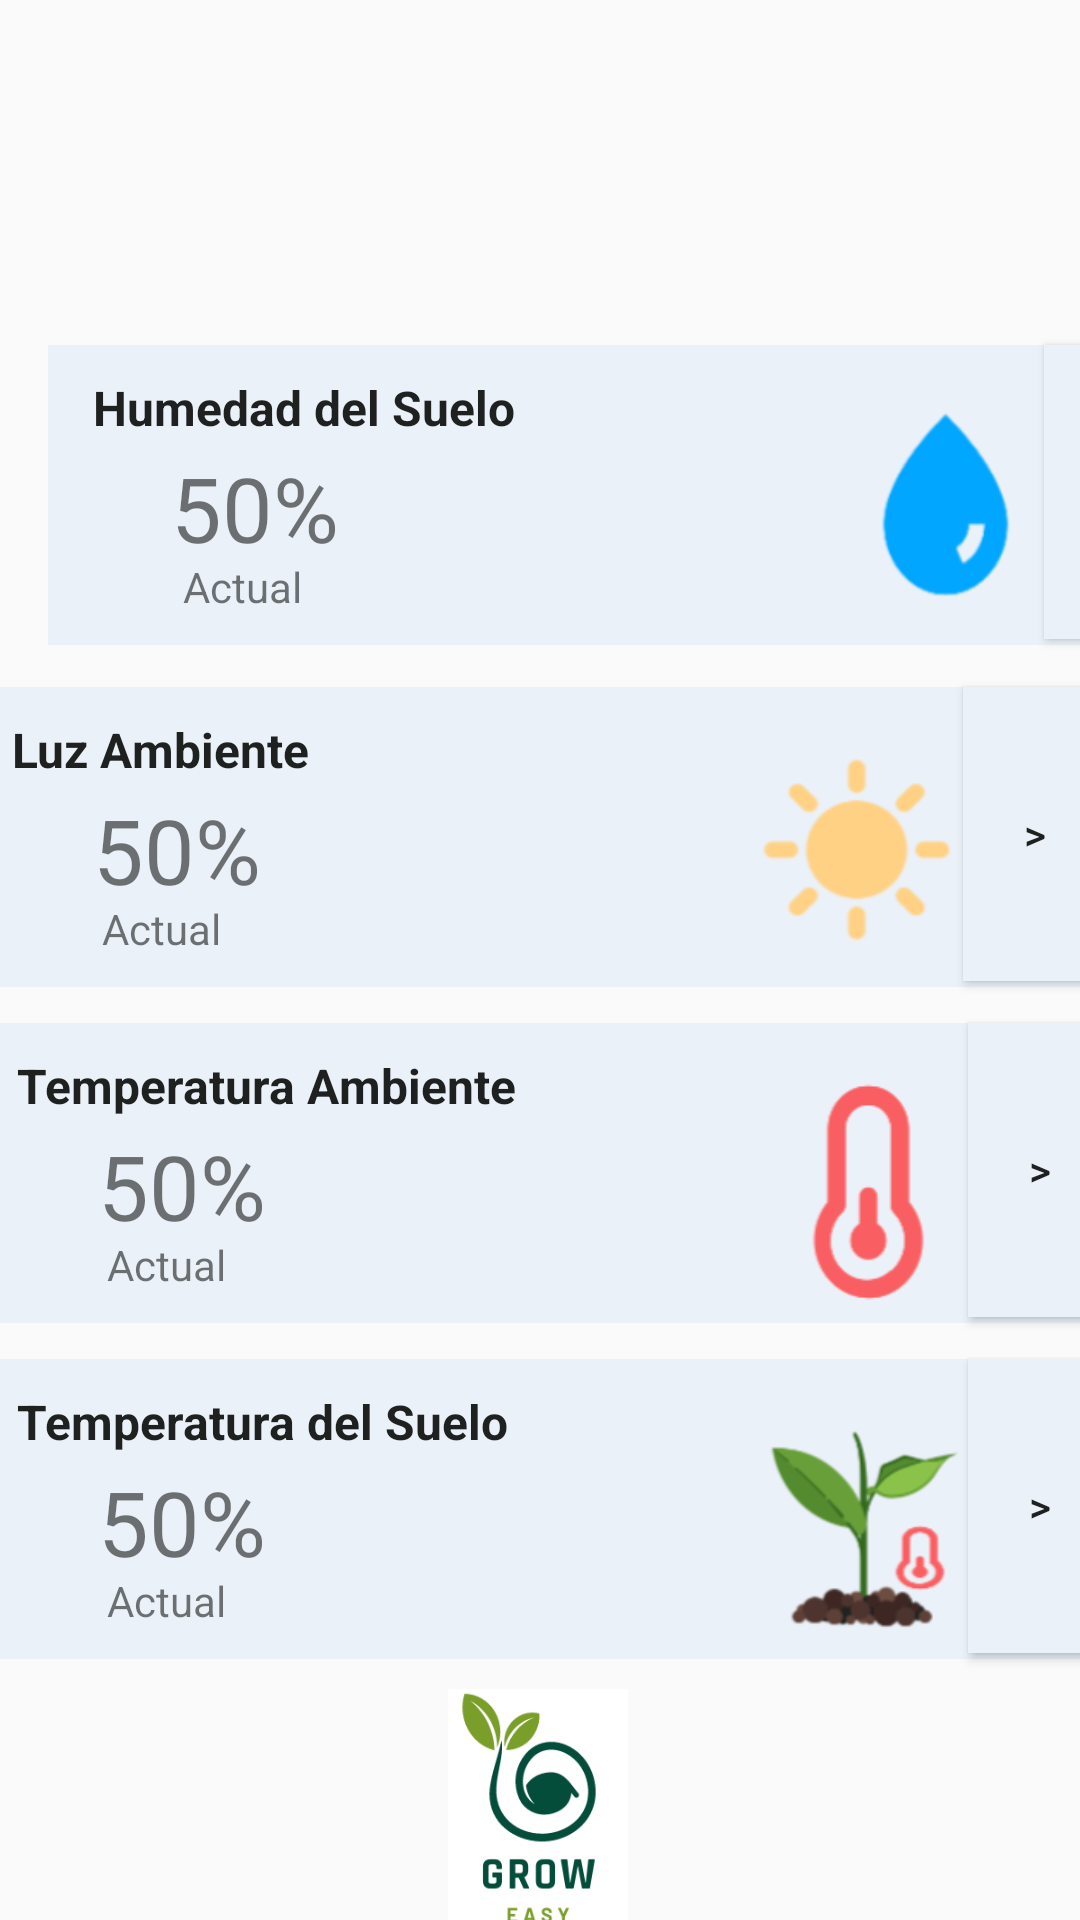

The Android layout XML behind this screen, and the referenced resources:
<!-- AndroidManifest.xml: application theme Theme.GrowEasy -->
<!-- res/layout/menu_1.xml -->
<?xml version="1.0" encoding="utf-8"?>
<androidx.constraintlayout.widget.ConstraintLayout xmlns:android="http://schemas.android.com/apk/res/android"
    xmlns:app="http://schemas.android.com/apk/res-auto"
    xmlns:tools="http://schemas.android.com/tools"
    android:layout_width="match_parent"
    android:layout_height="match_parent">

    <Button
        android:id="@+id/imgLogoMenu"
        android:layout_width="60dp"
        android:layout_height="80dp"
        android:layout_marginBottom="32dp"
        android:background="@drawable/groweasy_logo"
        android:contentDescription="@string/app_name"
        app:layout_constraintBottom_toBottomOf="parent"
        app:layout_constraintEnd_toEndOf="parent"
        app:layout_constraintHorizontal_bias="0.498"
        app:layout_constraintStart_toStartOf="parent"
        app:layout_constraintTop_toBottomOf="@+id/imageView5" />

    <ImageView
        android:id="@+id/imageView2"
        android:layout_width="380dp"
        android:layout_height="100dp"
        android:layout_marginStart="16dp"
        android:layout_marginTop="150dp"
        android:layout_marginEnd="16dp"
        android:layout_marginBottom="4dp"
        app:layout_constraintBottom_toTopOf="@+id/imageView3"
        app:layout_constraintEnd_toEndOf="parent"
        app:layout_constraintHorizontal_bias="0.0"
        app:layout_constraintStart_toStartOf="parent"
        app:layout_constraintTop_toTopOf="parent"
        app:srcCompat="@color/variant_grey" />

    <ImageView
        android:id="@+id/imageView3"
        android:layout_width="380dp"
        android:layout_height="100dp"
        android:layout_marginStart="15dp"
        android:layout_marginTop="10dp"
        android:layout_marginEnd="16dp"
        android:layout_marginBottom="4dp"
        app:layout_constraintBottom_toTopOf="@+id/imageView4"
        app:layout_constraintEnd_toEndOf="parent"
        app:layout_constraintHorizontal_bias="0.511"
        app:layout_constraintStart_toStartOf="parent"
        app:layout_constraintTop_toBottomOf="@+id/imageView2"
        app:srcCompat="@color/variant_grey" />

    <ImageView
        android:id="@+id/imageView4"
        android:layout_width="380dp"
        android:layout_height="100dp"
        android:layout_marginStart="16dp"
        android:layout_marginTop="8dp"
        android:layout_marginEnd="16dp"
        android:layout_marginBottom="4dp"
        app:layout_constraintBottom_toTopOf="@+id/imageView5"
        app:layout_constraintEnd_toEndOf="parent"
        app:layout_constraintHorizontal_bias="0.492"
        app:layout_constraintStart_toStartOf="parent"
        app:layout_constraintTop_toBottomOf="@+id/imageView3"
        app:srcCompat="@color/variant_grey" />

    <ImageView
        android:id="@+id/imageView5"
        android:layout_width="380dp"
        android:layout_height="100dp"
        android:layout_marginStart="16dp"
        android:layout_marginTop="8dp"
        android:layout_marginEnd="16dp"
        android:layout_marginBottom="10dp"
        app:layout_constraintBottom_toTopOf="@+id/imgLogoMenu"
        app:layout_constraintEnd_toEndOf="parent"
        app:layout_constraintHorizontal_bias="0.492"
        app:layout_constraintStart_toStartOf="parent"
        app:layout_constraintTop_toBottomOf="@+id/imageView4"
        app:srcCompat="@color/variant_grey" />

    <TextView
        android:id="@+id/textView2"
        android:layout_width="wrap_content"
        android:layout_height="wrap_content"
        android:layout_marginStart="15dp"
        android:layout_marginTop="10dp"
        android:text="Humedad del Suelo"
        android:textAppearance="@style/TextAppearance.AppCompat.Large"
        android:textSize="16sp"
        android:textStyle="bold"
        app:layout_constraintStart_toStartOf="@+id/imageView2"
        app:layout_constraintTop_toTopOf="@+id/imageView2" />

    <TextView
        android:id="@+id/textView4"
        android:layout_width="wrap_content"
        android:layout_height="wrap_content"
        android:layout_marginStart="15dp"
        android:layout_marginTop="10dp"
        android:text="Luz Ambiente"
        android:textAppearance="@style/TextAppearance.AppCompat.Large"
        android:textSize="16sp"
        android:textStyle="bold"
        app:layout_constraintStart_toStartOf="@+id/imageView3"
        app:layout_constraintTop_toTopOf="@+id/imageView3" />

    <TextView
        android:id="@+id/textView5"
        android:layout_width="wrap_content"
        android:layout_height="wrap_content"
        android:layout_marginStart="15dp"
        android:layout_marginTop="10dp"
        android:text="Temperatura Ambiente"
        android:textAppearance="@style/TextAppearance.AppCompat.Large"
        android:textSize="16sp"
        android:textStyle="bold"
        app:layout_constraintStart_toStartOf="@+id/imageView4"
        app:layout_constraintTop_toTopOf="@+id/imageView4" />

    <TextView
        android:id="@+id/textView6"
        android:layout_width="wrap_content"
        android:layout_height="wrap_content"
        android:layout_marginStart="15dp"
        android:layout_marginTop="10dp"
        android:text="Temperatura del Suelo"
        android:textAppearance="@style/TextAppearance.AppCompat.Large"
        android:textSize="16sp"
        android:textStyle="bold"
        app:layout_constraintStart_toStartOf="@+id/imageView5"
        app:layout_constraintTop_toTopOf="@+id/imageView5" />

    <TextView
        android:id="@+id/textView3"
        android:layout_width="wrap_content"
        android:layout_height="wrap_content"
        android:layout_marginStart="41dp"
        android:layout_marginTop="34dp"
        android:text="50%"
        android:textSize="30sp"
        app:layout_constraintStart_toStartOf="@+id/imageView2"
        app:layout_constraintTop_toTopOf="@+id/imageView2" />

    <TextView
        android:id="@+id/textView7"
        android:layout_width="wrap_content"
        android:layout_height="wrap_content"
        android:layout_marginStart="42dp"
        android:layout_marginTop="34dp"
        android:text="50%"
        android:textSize="30sp"
        app:layout_constraintStart_toStartOf="@+id/imageView3"
        app:layout_constraintTop_toTopOf="@+id/imageView3" />

    <TextView
        android:id="@+id/textView8"
        android:layout_width="wrap_content"
        android:layout_height="wrap_content"
        android:layout_marginStart="42dp"
        android:layout_marginTop="34dp"
        android:text="50%"
        android:textSize="30sp"
        app:layout_constraintStart_toStartOf="@+id/imageView4"
        app:layout_constraintTop_toTopOf="@+id/imageView4" />

    <TextView
        android:id="@+id/textView9"
        android:layout_width="wrap_content"
        android:layout_height="wrap_content"
        android:layout_marginStart="42dp"
        android:layout_marginTop="34dp"
        android:text="50%"
        android:textSize="30sp"
        app:layout_constraintStart_toStartOf="@+id/imageView5"
        app:layout_constraintTop_toTopOf="@+id/imageView5" />

    <TextView
        android:id="@+id/textView10"
        android:layout_width="wrap_content"
        android:layout_height="wrap_content"
        android:layout_marginStart="45dp"
        android:layout_marginBottom="10dp"
        android:text="Actual"
        app:layout_constraintBottom_toBottomOf="@+id/imageView2"
        app:layout_constraintStart_toStartOf="@+id/imageView2" />

    <TextView
        android:id="@+id/textView13"
        android:layout_width="wrap_content"
        android:layout_height="wrap_content"
        android:layout_marginStart="45dp"
        android:layout_marginBottom="10dp"
        android:text="Actual"
        app:layout_constraintBottom_toBottomOf="@+id/imageView5"
        app:layout_constraintStart_toStartOf="@+id/imageView5" />

    <TextView
        android:id="@+id/textView14"
        android:layout_width="wrap_content"
        android:layout_height="wrap_content"
        android:layout_marginStart="45dp"
        android:layout_marginBottom="10dp"
        android:text="Actual"
        app:layout_constraintBottom_toBottomOf="@+id/imageView4"
        app:layout_constraintStart_toStartOf="@+id/imageView4" />

    <TextView
        android:id="@+id/textView11"
        android:layout_width="wrap_content"
        android:layout_height="wrap_content"
        android:layout_marginStart="45dp"
        android:layout_marginBottom="10dp"
        android:text="Actual"
        app:layout_constraintBottom_toBottomOf="@+id/imageView3"
        app:layout_constraintStart_toStartOf="@+id/imageView3" />

    <ImageView
        android:id="@+id/imageView6"
        android:layout_width="53dp"
        android:layout_height="67dp"
        android:layout_marginTop="20dp"
        android:layout_marginEnd="55dp"
        app:layout_constraintEnd_toEndOf="@+id/imageView2"
        app:layout_constraintTop_toTopOf="@+id/imageView2"
        app:srcCompat="@drawable/drop" />

    <ImageView
        android:id="@+id/imageView7"
        android:layout_width="70dp"
        android:layout_height="70dp"
        android:layout_marginTop="20dp"
        android:layout_marginEnd="48dp"
        app:layout_constraintEnd_toEndOf="@+id/imageView3"
        app:layout_constraintTop_toTopOf="@+id/imageView3"
        app:srcCompat="@drawable/sun" />

    <ImageView
        android:id="@+id/imageView8"
        android:layout_width="70dp"
        android:layout_height="75dp"
        android:layout_marginTop="20dp"
        android:layout_marginEnd="48dp"
        app:layout_constraintEnd_toEndOf="@+id/imageView4"
        app:layout_constraintTop_toTopOf="@+id/imageView4"
        app:srcCompat="@drawable/temperature" />

    <ImageView
        android:id="@+id/imageView9"
        android:layout_width="70dp"
        android:layout_height="75dp"
        android:layout_marginTop="20dp"
        android:layout_marginEnd="48dp"
        app:layout_constraintEnd_toEndOf="@+id/imageView5"
        app:layout_constraintTop_toTopOf="@+id/imageView5"
        app:srcCompat="@drawable/soil_temperature" />

    <Button
        android:id="@+id/btnHumedad"
        android:layout_width="48dp"
        android:layout_height="98dp"
        android:background="@color/variant_grey"
        android:text=">"
        app:layout_constraintEnd_toEndOf="@+id/imageView2"
        app:layout_constraintTop_toTopOf="@+id/imageView2" />

    <Button
        android:id="@+id/button5"
        android:layout_width="48dp"
        android:layout_height="98dp"
        android:background="@color/variant_grey"
        android:text=">"
        app:layout_constraintEnd_toEndOf="@+id/imageView5"
        app:layout_constraintTop_toTopOf="@+id/imageView5" />

    <Button
        android:id="@+id/button2"
        android:layout_width="48dp"
        android:layout_height="98dp"
        android:background="@color/variant_grey"
        android:text=">"
        app:layout_constraintEnd_toEndOf="@+id/imageView3"
        app:layout_constraintTop_toTopOf="@+id/imageView3" />

    <Button
        android:id="@+id/button4"
        android:layout_width="48dp"
        android:layout_height="98dp"
        android:background="@color/variant_grey"
        android:text=">"
        app:layout_constraintEnd_toEndOf="@+id/imageView4"
        app:layout_constraintTop_toTopOf="@+id/imageView4" />

    <androidx.appcompat.widget.Toolbar
        android:id="@+id/toolbar"
        android:layout_width="fill_parent"
        android:layout_height="wrap_content"
        android:background="@drawable/grey_button"
        android:minHeight="?attr/actionBarSize"
        android:theme="?attr/actionBarTheme"
        app:layout_constraintEnd_toEndOf="parent"
        app:layout_constraintHorizontal_bias="1.0"
        app:layout_constraintStart_toStartOf="parent"
        app:layout_constraintTop_toTopOf="parent"
        app:navigationIcon="@drawable/menu" />

</androidx.constraintlayout.widget.ConstraintLayout>
<!-- resources referenced by this layout -->
<resources>
  <color name="variant_grey">#EBF1F8</color>
  <!-- drawable drop: png bitmap (drawable, 3349 bytes) -->
  <!-- drawable groweasy_logo: png bitmap (drawable, 11931 bytes) -->
  <!-- drawable soil_temperature: png bitmap (drawable, 12056 bytes) -->
  <!-- drawable sun: png bitmap (drawable, 4025 bytes) -->
  <!-- drawable temperature: png bitmap (drawable, 3804 bytes) -->
  <string name="app_name">GrowEasy</string>
  <style name="Theme.GrowEasy" parent="Base.Theme.GrowEasy" />
  <style name="Base.Theme.GrowEasy" parent="Theme.AppCompat.Light.NoActionBar">
          
          
          
      </style>
</resources>
